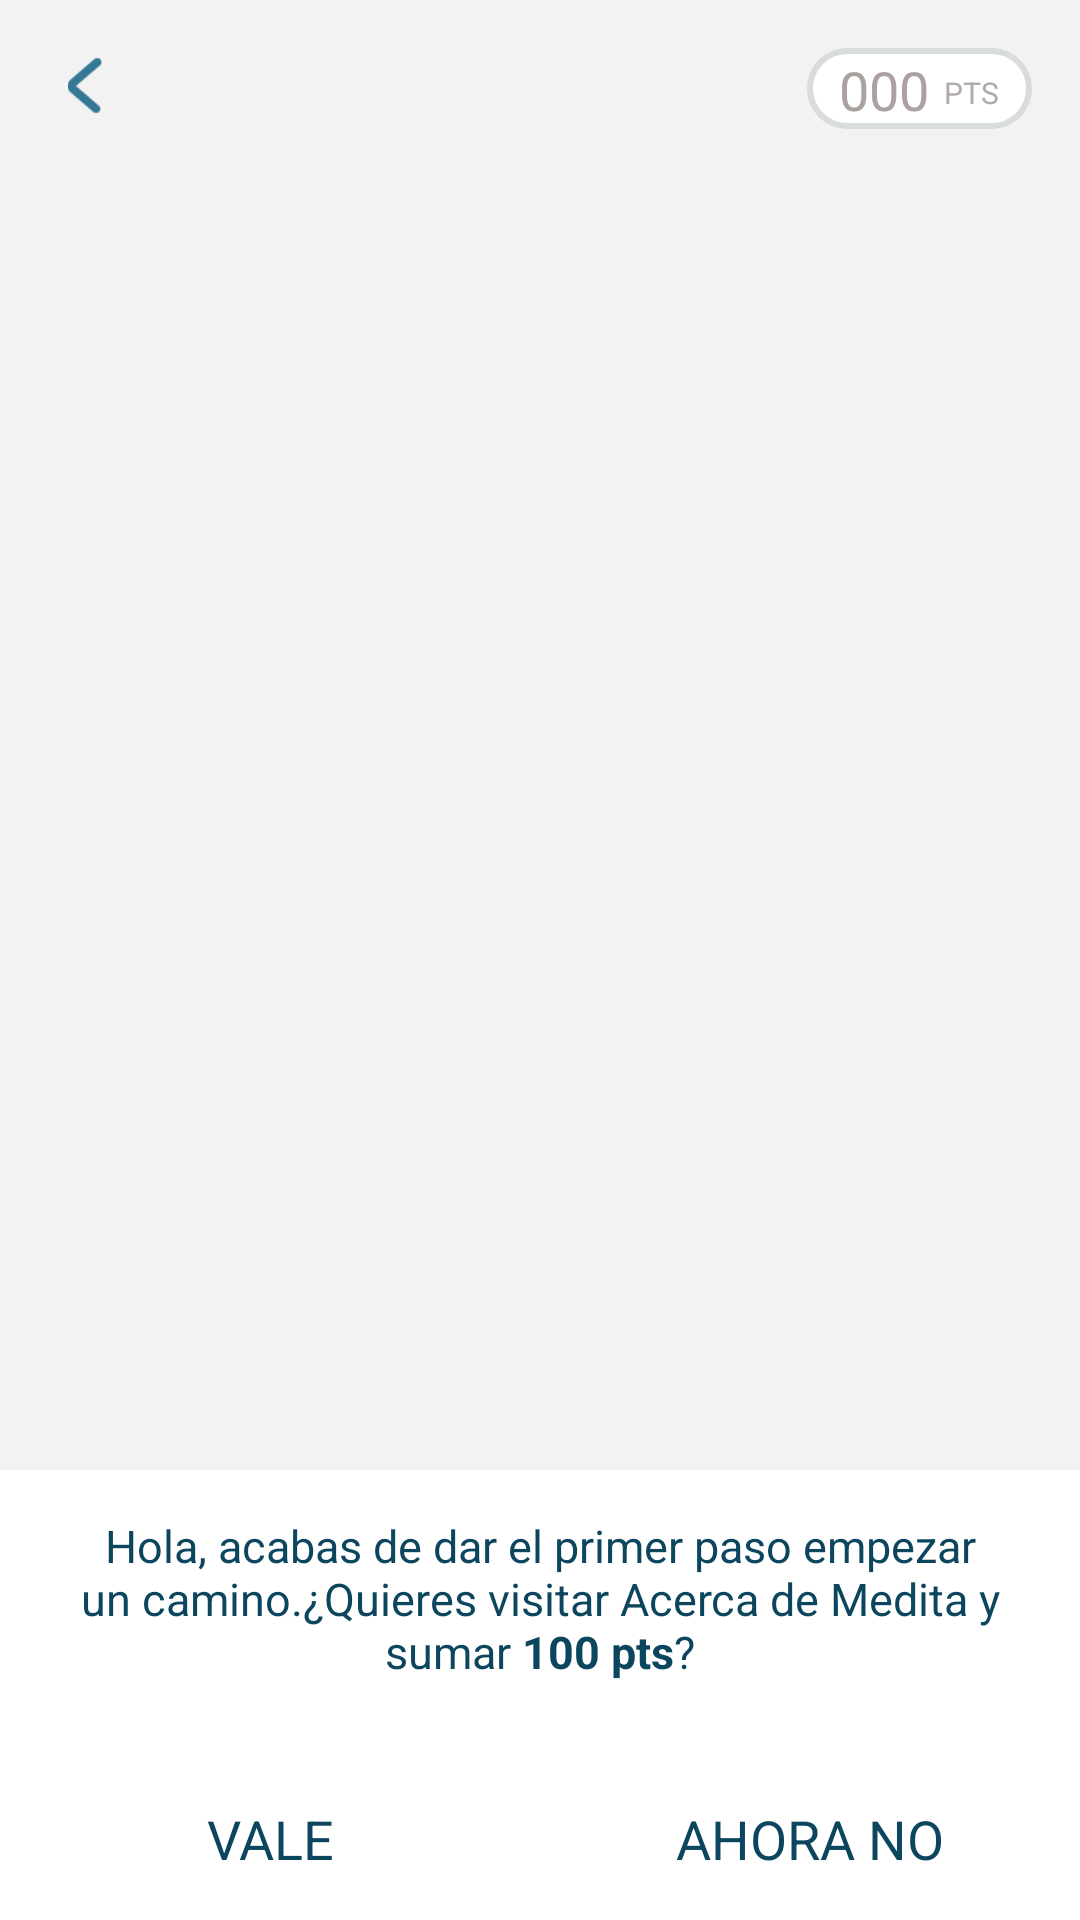

This screen was rendered from an Android layout file. Write that file and the resources it references.
<!-- AndroidManifest.xml: application theme AppTheme -->
<!-- res/layout/activity_progreso.xml -->
<?xml version="1.0" encoding="utf-8"?>
<RelativeLayout xmlns:android="http://schemas.android.com/apk/res/android"
    android:layout_width="match_parent"
    android:layout_height="match_parent"
    android:background="#f2f2f2" >
    
    <ScrollView 
        android:id="@+id/id_progreso_scroll"
        android:layout_width="match_parent"
    	android:layout_height="match_parent"
    	android:scrollbarThumbVertical="@drawable/scrollbar">         
            
        <LinearLayout 
            android:layout_width="match_parent"
    		android:layout_height="wrap_content"
    		android:orientation="vertical">   
    			   <ImageView
		    	    android:id="@+id/id_progreso_mapa"
			        android:layout_width="match_parent"
			        android:layout_height="wrap_content"	
			        android:scaleType="fitXY"
			        android:src="@drawable/mapa"/>            
          
            
        </LinearLayout>        
        
    </ScrollView>
    	<LinearLayout   
    	    android:layout_width="75dp"
	        android:layout_height="27dp"
	         android:layout_alignParentTop="true"
	        android:layout_alignParentRight="true"
	         android:background="@drawable/puntos_bg"
	         android:orientation="horizontal"
      	     android:layout_marginRight="16dp" 
       	     android:layout_marginTop="16dp"	    	             
	         android:gravity="center">
	     <TextView
	         android:id="@+id/id_progreso_puntos_texto"
	        android:layout_width="wrap_content"
	        android:layout_height="wrap_content"
	        android:textSize="18sp"
   	        android:textColor="#aba1a0"	        
	        android:text="000"/>
	      <TextView
	        android:layout_width="wrap_content"
	        android:layout_height="wrap_content"
	        android:textSize="10sp"	 
	        android:layout_marginTop="1dp"   
	        android:layout_marginLeft="5dp"   
   	        android:textColor="#b0aaaa"	        
	        android:text="PTS"/>
	     
	    </LinearLayout>   
	     
        <LinearLayout
		    android:layout_width="57dp"
		    android:layout_height="25dp"
    	    android:id="@+id/id_progreso_atras"	
    	    android:gravity="center"    
    	     android:layout_marginTop="16dp"	    	    
		    android:orientation="horizontal">
	    	 <ImageView
		        android:layout_width="wrap_content"
		        android:layout_height="19dp"
		        android:src="@drawable/atras_ico_blue"/>
    	 </LinearLayout>
	  <RelativeLayout 
	       android:id="@+id/id_progreso_regalo_rl"
            android:layout_width="70dp"
    		android:layout_height="40dp"
    		android:layout_alignParentBottom="true"
    		android:layout_alignParentRight="true"
    		android:layout_marginBottom="25dp"
    		android:layout_marginRight="25dp"
    		android:gravity="center_vertical"    		
    		android:background="@drawable/regalos">
             
	             <TextView
	                 android:id="@+id/id_progreso_regalo"
			        android:layout_width="wrap_content"
			        android:layout_height="wrap_content"
			        android:textSize="18sp"
			        android:layout_marginLeft="15dp"
			         android:textColor="#b8acac"
			        android:text="8"/>
    	</RelativeLayout>    
       <RelativeLayout 
           android:id="@+id/id_progreso_sugerencia"
           android:layout_width="match_parent"
    		android:layout_height="150dp"
    		android:layout_alignParentBottom="true"
    		android:background="#ffffff">
           
           <LinearLayout 
                android:id="@+id/id_progreso_texto"
	            android:layout_width="match_parent"
	    		android:layout_height="match_parent"
	    		android:orientation="vertical">
	             
	             
	             <TextView
	                  android:id="@+id/id_progreso_texto2"
			        android:layout_width="wrap_content"
			        android:layout_height="wrap_content"
			        android:gravity="center"
			        android:layout_marginTop="15dp"
			        android:layout_marginBottom="15dp"
			        android:layout_marginLeft="15dp"
			        android:layout_marginRight="15dp"
			        android:textSize="15sp"
			         android:textColor="#0c465e"
			        android:text="@string/progreso_text2"/>
                
            </LinearLayout>     
            <LinearLayout 
                android:id="@+id/id_progreso_btns"
	            android:layout_width="match_parent"
	    		android:layout_height="wrap_content"
	    		android:layout_alignParentBottom="true"
	    		android:orientation="horizontal">
	             <TextView
	                 android:id="@+id/id_progreso_ok"
			        android:layout_width="0dp"
			        android:layout_height="wrap_content"
			        android:layout_weight="0.5"
			        android:gravity="center"
			        android:layout_marginTop="15dp"
			        android:layout_marginBottom="15dp"
			        android:layout_marginLeft="15dp"
			        android:layout_marginRight="15dp"
			        android:textSize="18sp"
			        android:textColor="#0c465e"
			        android:text="VALE"/>
	             
	             <TextView
	                 android:id="@+id/id_progreso_ko"
			        android:layout_width="0dp"
			        android:layout_height="wrap_content"
			        android:layout_weight="0.5"
			        android:gravity="center"
			        android:layout_marginTop="15dp"
			        android:layout_marginBottom="15dp"
			        android:layout_marginLeft="15dp"
			        android:layout_marginRight="15dp"
			        android:textSize="18sp"
			         android:textColor="#0c465e"
			        android:text="AHORA NO"/>
                
            </LinearLayout>         
     
     
 		</RelativeLayout>
 		  
</RelativeLayout>
<!-- resources referenced by this layout -->
<resources>
  <!-- drawable atras_ico_blue: png bitmap (drawable-xhdpi, 3492 bytes) -->
  <!-- drawable puntos_bg (drawable) -->
  <?xml version="1.0" encoding="utf-8"?>
  <shape xmlns:android="http://schemas.android.com/apk/res/android" >         
     <stroke
            android:width="2dp"
            android:color="#d8ddd9" />
  
     <solid android:color="#ffffff" />
     <padding
             android:left="1dp"
             android:right="1dp"
             android:top="1dp" />
  
     <corners android:radius="20dp" />
  </shape>
  <!-- drawable regalos: png bitmap (drawable-xhdpi, 9365 bytes) -->
  <!-- drawable scrollbar (drawable) -->
  <shape android:shape="rectangle"
      xmlns:android="http://schemas.android.com/apk/res/android">
      <gradient
           android:angle="45"
           android:centerColor="#65D3D3D3"
           android:endColor="#87D3D3D3"
           android:startColor="#65D3D3D3" />
      <corners android:radius="20dp" />
      <size android:width="5dp" />
  </shape>
  <string name="progreso_text2">Hola, acabas de dar el primer paso empezar un camino.¿Quieres visitar Acerca de Medita y sumar <b>100 pts</b>?</string>
  <style name="AppTheme" parent="AppBaseTheme">
          
      </style>
  <style name="AppBaseTheme" parent="android:Theme.Light">
          
      </style>
</resources>
